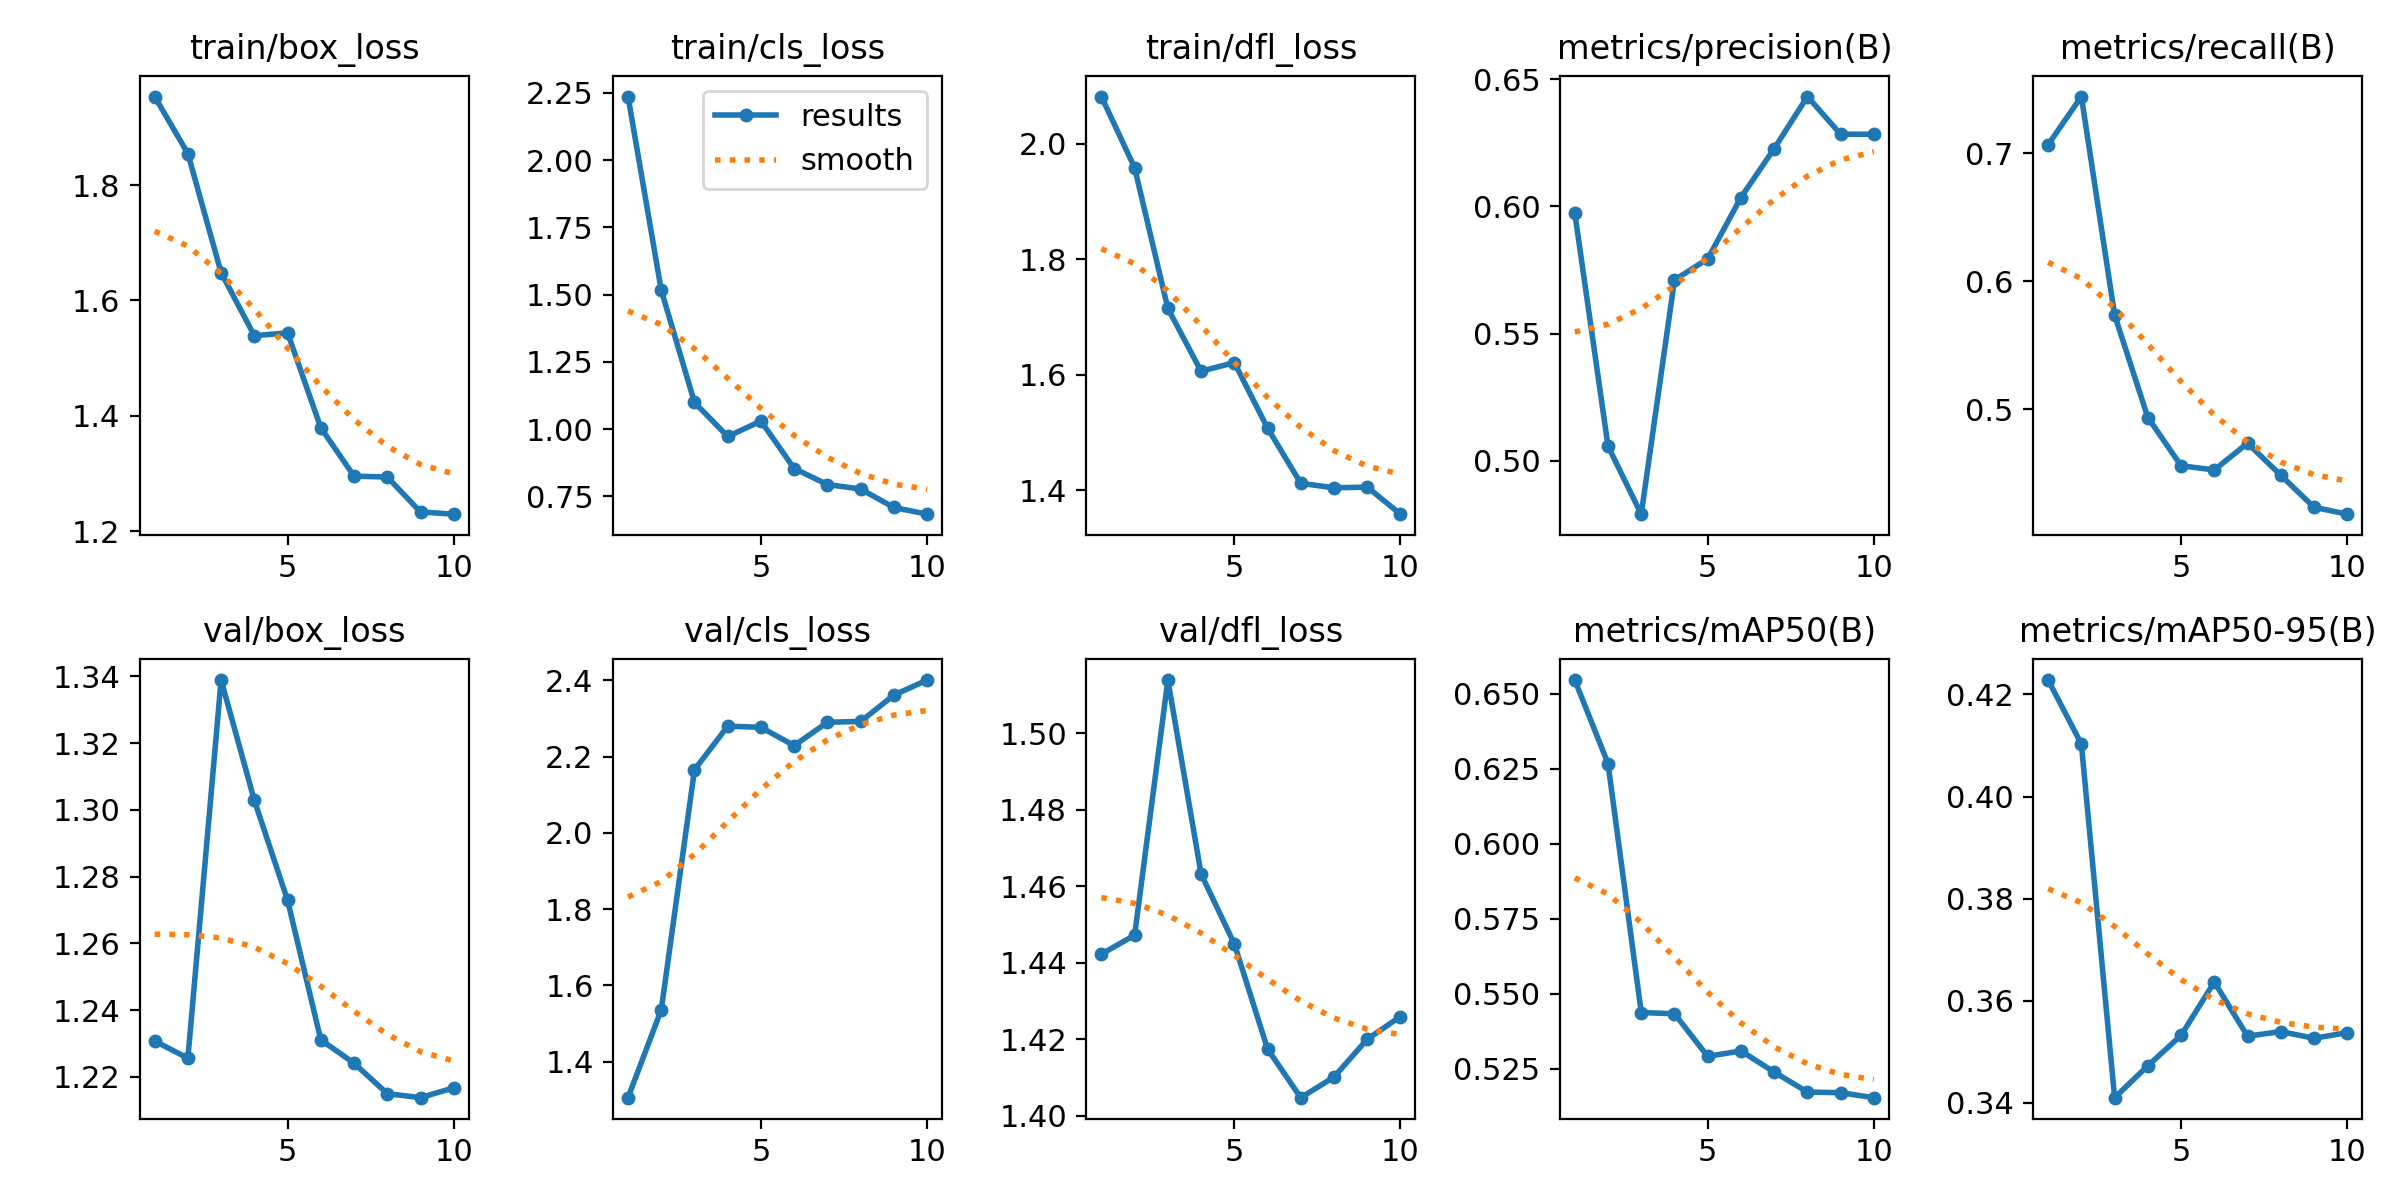

The data file committed next to this chart (first rows):
epoch, time, train/box_loss, train/cls_loss, train/dfl_loss, metrics/precision(B), metrics/recall(B), metrics/mAP50(B), metrics/mAP50-95(B), val/box_loss, val/cls_loss, val/dfl_loss, lr/pg0, lr/pg1, lr/pg2
1, 212.8, 1.953, 2.237, 2.082, 0.5974, 0.7066, 0.6546, 0.4228, 1.231, 1.305, 1.442, 0.0001875, 0.0001875, 0.0001875
2, 377.8, 1.855, 1.516, 1.959, 0.5058, 0.7442, 0.6268, 0.4103, 1.226, 1.536, 1.447, 0.0003491, 0.0003491, 0.0003491
3, 516.5, 1.648, 1.099, 1.715, 0.4791, 0.5735, 0.5438, 0.341, 1.339, 2.165, 1.514, 0.0004712, 0.0004712, 0.0004712
4, 647.7, 1.539, 0.9727, 1.606, 0.5711, 0.4934, 0.5434, 0.3473, 1.303, 2.28, 1.463, 0.0005536, 0.0005536, 0.0005536
5, 782.4, 1.544, 1.03, 1.621, 0.5794, 0.4557, 0.5292, 0.3532, 1.273, 2.277, 1.445, 0.0005964, 0.0005964, 0.0005964
6, 914.2, 1.379, 0.8534, 1.508, 0.6035, 0.4524, 0.531, 0.3637, 1.231, 2.229, 1.417, 0.0005997, 0.0005997, 0.0005997
7, 1042, 1.296, 0.7942, 1.412, 0.6227, 0.4733, 0.524, 0.3531, 1.224, 2.29, 1.405, 0.0005075, 0.0005075, 0.0005075
8, 1178, 1.294, 0.7771, 1.405, 0.6431, 0.4483, 0.5173, 0.354, 1.215, 2.292, 1.41, 0.0003837, 0.0003837, 0.0003837
9, 1344, 1.233, 0.7087, 1.406, 0.6283, 0.4232, 0.5171, 0.3527, 1.214, 2.361, 1.42, 0.00026, 0.00026, 0.00026
10, 1490, 1.23, 0.6839, 1.359, 0.6283, 0.4178, 0.5154, 0.3538, 1.217, 2.401, 1.426, 0.0001363, 0.0001363, 0.0001363
